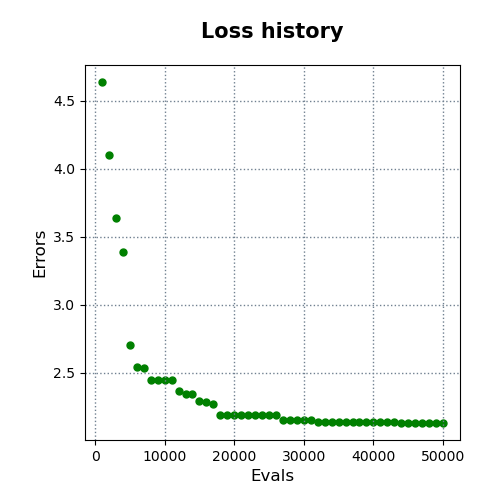

The table this chart was drawn from, first rows:
evals, errors
1000, 4.636
2000, 4.099
3000, 3.634
4000, 3.384
5000, 2.705
6000, 2.545
7000, 2.536
8000, 2.444
9000, 2.444
10000, 2.444
11000, 2.444
12000, 2.366
13000, 2.34
14000, 2.34
15000, 2.295
16000, 2.283
17000, 2.269
18000, 2.187
19000, 2.187
20000, 2.187
21000, 2.187
22000, 2.187
23000, 2.187
24000, 2.187
25000, 2.187
26000, 2.187
27000, 2.155
28000, 2.155
29000, 2.155
30000, 2.155
31000, 2.154
32000, 2.138
33000, 2.134
34000, 2.134
35000, 2.134
36000, 2.134
37000, 2.134
38000, 2.134
39000, 2.134
40000, 2.134
41000, 2.134
42000, 2.134
43000, 2.134
44000, 2.13
45000, 2.13
46000, 2.13
47000, 2.13
48000, 2.13
49000, 2.13
50000, 2.13
